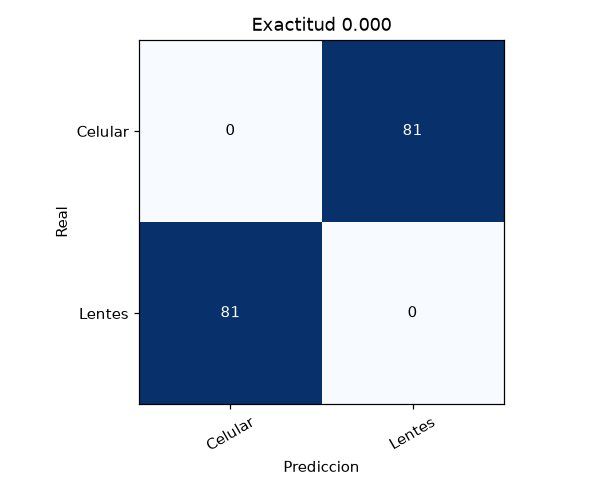

Source data for this figure (header and first rows):
real\prediccion, Celular, Lentes
Celular, 0, 81
Lentes, 81, 0
